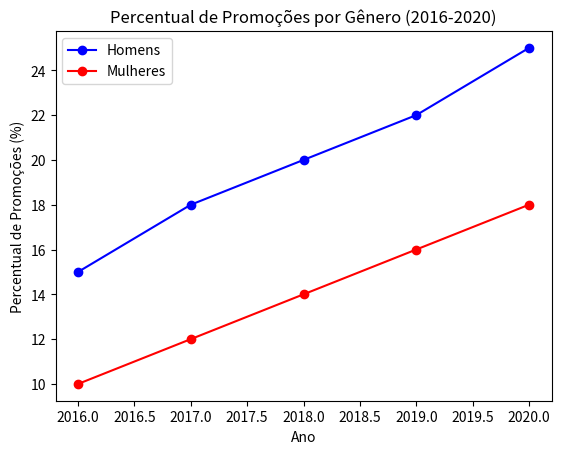

Generate this figure with matplotlib:
# Gráfico de Linhas do Percentual de Promoções por Gênero:
import matplotlib.pyplot as plt
import os
# Dados
anos = [2016, 2017, 2018, 2019, 2020]
promocoes_homens = [15, 18, 20, 22, 25]
promocoes_mulheres = [10, 12, 14, 16, 18]

# Configuração do gráfico
plt.plot(anos, promocoes_homens, marker='o', linestyle='-', color='b', label='Homens')
plt.plot(anos, promocoes_mulheres, marker='o', linestyle='-', color='r', label='Mulheres')

# Labels e título
plt.xlabel('Ano')
plt.ylabel('Percentual de Promoções (%)')
plt.title('Percentual de Promoções por Gênero (2016-2020)')
plt.legend()
plt.show()